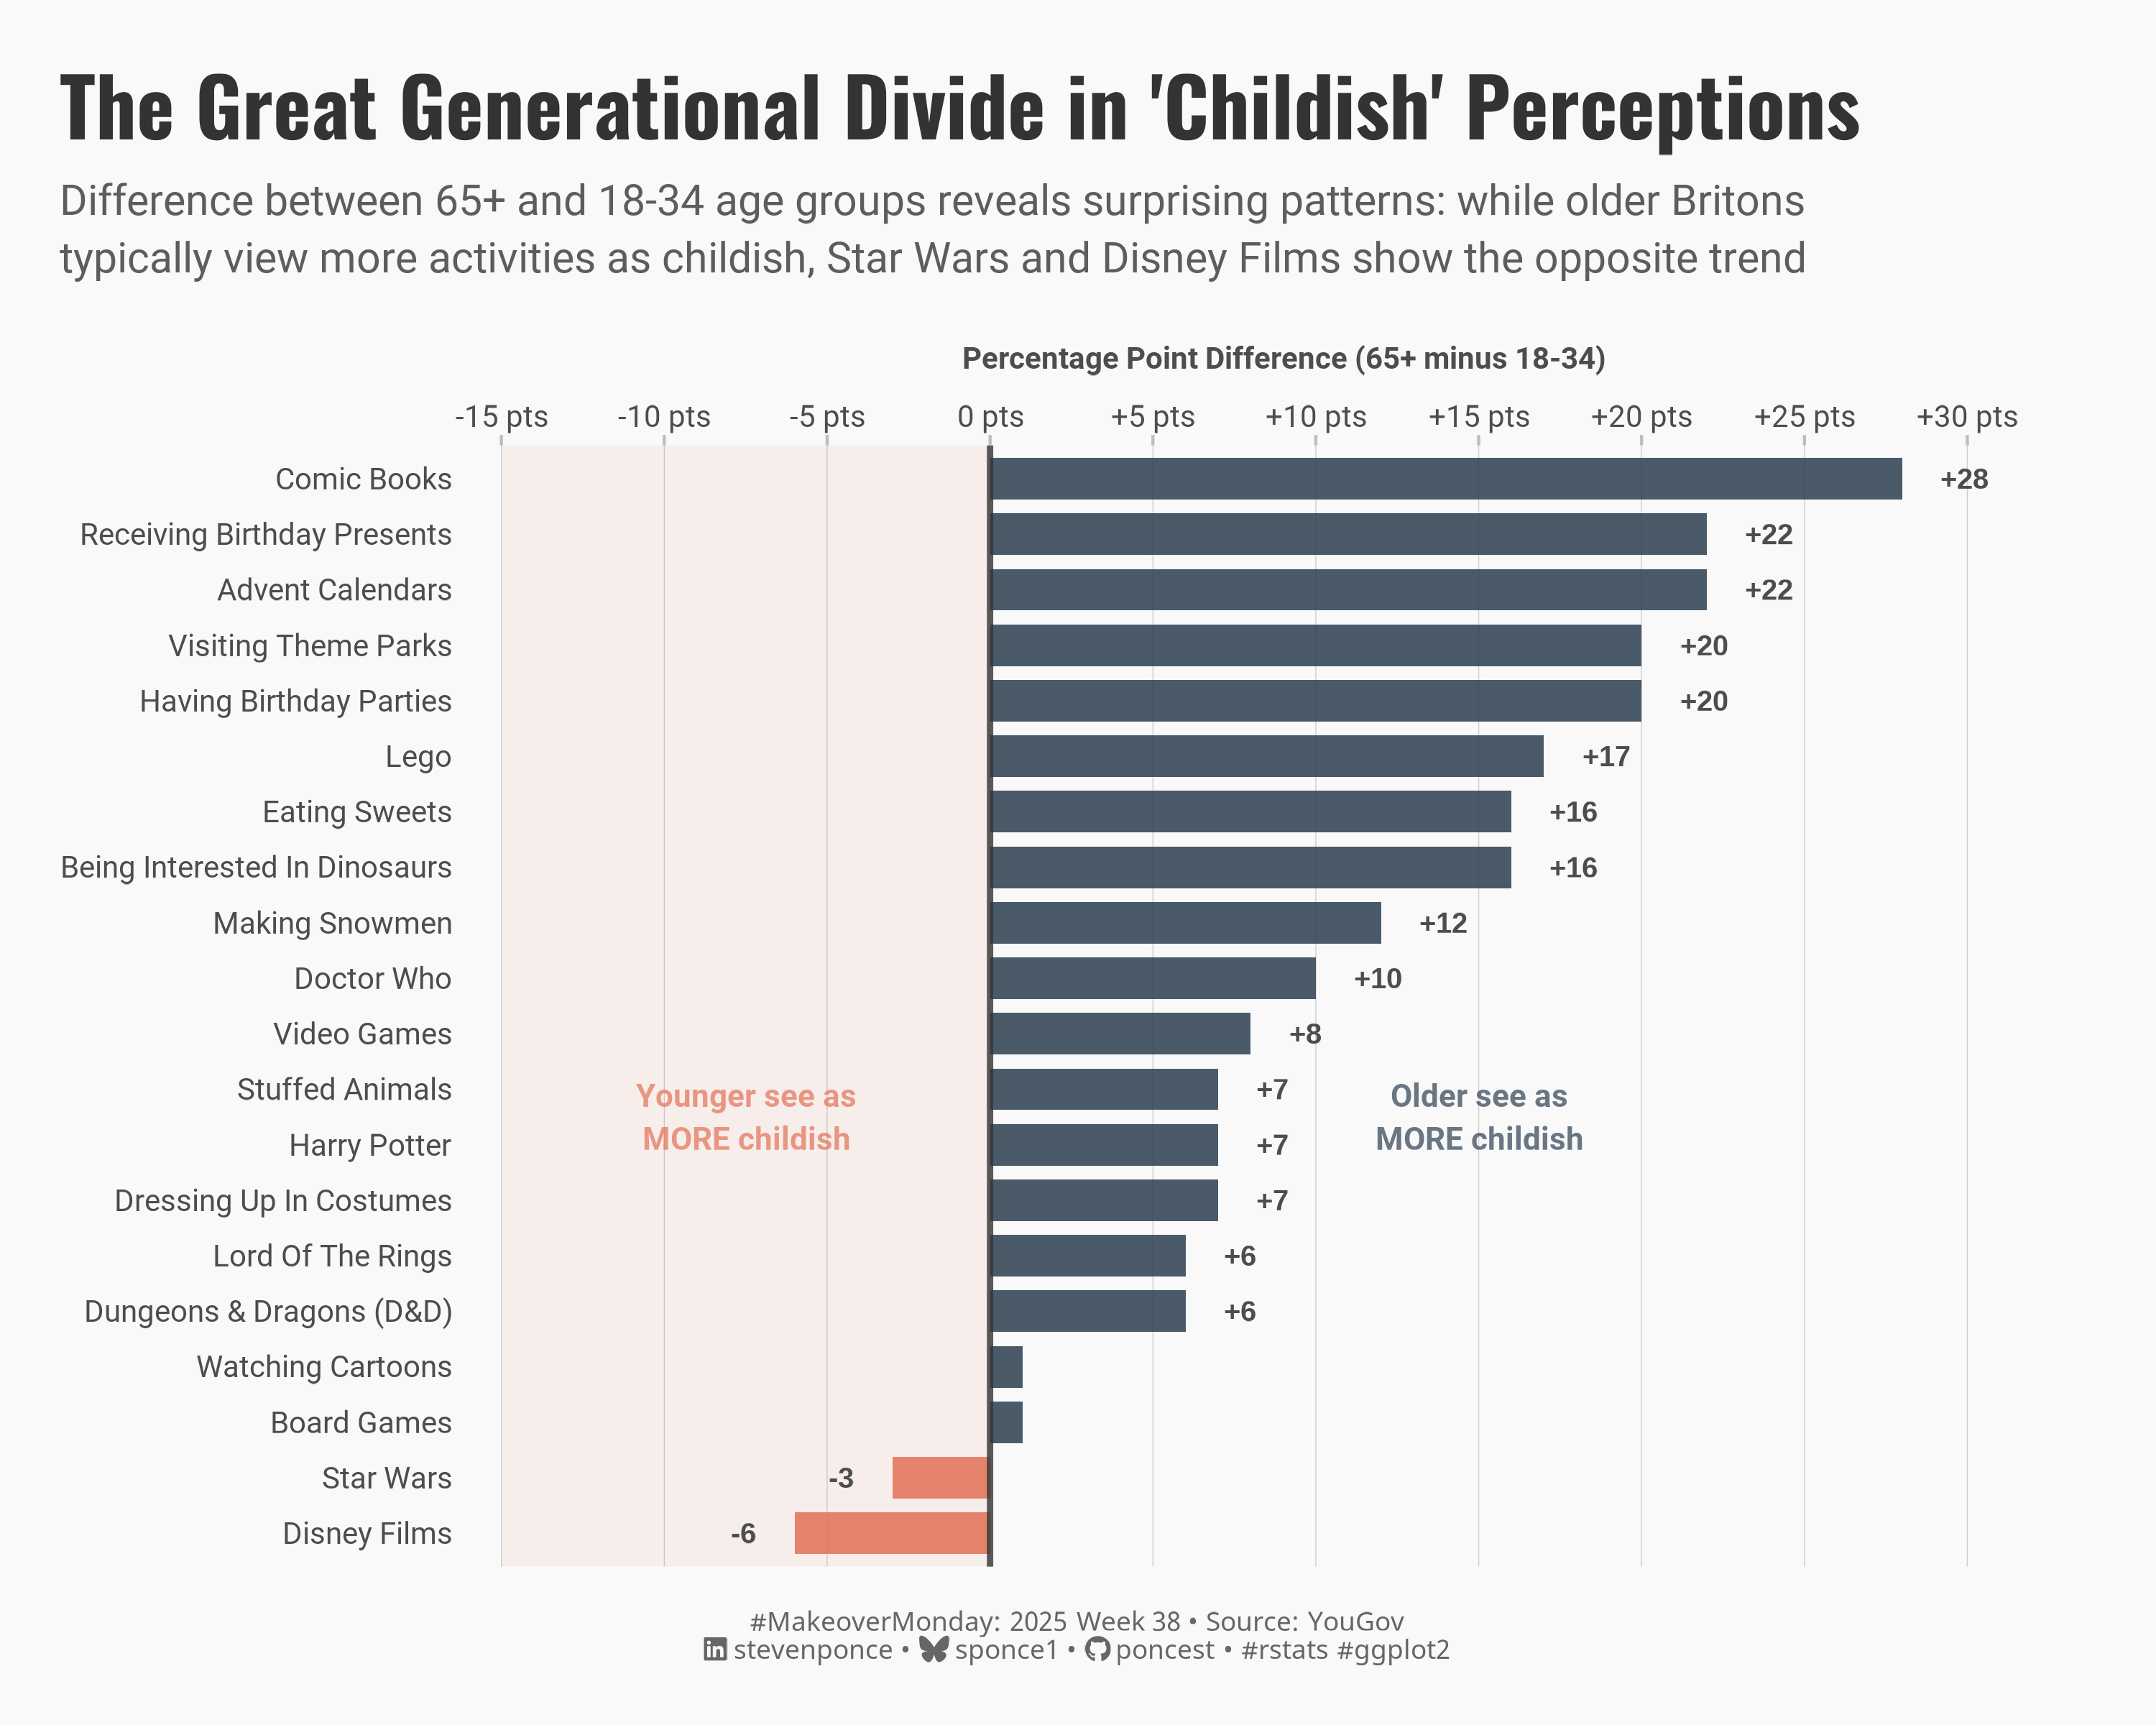

This chart was generated by the following R code:
## Challenge: #MakeoverMondnay 2025 week 38
## Data:      Which ‘kidult’ hobbies do Britons think are for children?
## Author:    Steven Ponce
## Date:      2025-09-16

## Article
# https://yougov.co.uk/society/articles/52851-which-kidult-hobbies-and-practices-do-britons-think-are-really-for-children

## Data
# https://data.world/makeovermonday/do-younger-britons-see-kidult-hobbies-as-less-childish

## Original Chart
# https://yougov.co.uk/society/articles/52851-which-kidult-hobbies-and-practices-do-britons-think-are-really-for-children

## 1. LOAD PACKAGES & SETUP ----
if (!require("pacman")) install.packages("pacman")
pacman::p_load(
  tidyverse,  # Easily Install and Load the 'Tidyverse'
  ggtext,     # Improved Text Rendering Support for 'ggplot2'
  showtext,   # Using Fonts More Easily in R Graphs
  scales,     # Scale Functions for Visualization
  glue        # Interpreted String Literals
)

### |- figure size ----
camcorder::gg_record(
  dir    = here::here("temp_plots"),
  device = "png",
  width  = 10,
  height = 8,
  units  = "in",
  dpi    = 300
)

# Source utility functions
source(here::here("R/utils/fonts.R"))
source(here::here("R/utils/social_icons.R"))
source(here::here("R/themes/base_theme.R"))


## 2. READ IN THE DATA ----
kidult_hobbies_raw <- readxl::read_excel("data/2025/pct saying kidult hobbies are entirely or mostly for children.xlsx") |> 
  janitor::clean_names()


## 3. EXAMINING THE DATA ----
glimpse(kidult_hobbies_raw)
skimr::skim_without_charts(kidult_hobbies_raw)


## 4. TIDYDATA ----
kidult_hobbies_long <- kidult_hobbies_raw |>
  pivot_longer(
    cols = -age_group,
    names_to = "hobby",
    values_to = "percentage"
  ) |>
  mutate(
    hobby_clean = str_replace_all(hobby, "_", " ") |>
      str_to_title() |>
      str_replace("D D", "(D&D)") |>
      str_replace("Dungeons And Dragons", "Dungeons & Dragons"),
    age_group = factor(age_group, levels = c("18-34", "35-49", "50-64", "65+"))
  )

# plot data
plot_data <- kidult_hobbies_long |>
  filter(age_group %in% c("18-34", "65+")) |>
  pivot_wider(names_from = age_group, values_from = percentage, names_prefix = "age_") |>
  mutate(
    age_gap = `age_65+` - `age_18-34`,
    gap_direction = ifelse(age_gap > 0, "Older view as more childish", "Younger view as more childish"),
    abs_gap = abs(age_gap),
    # Add category for story-telling
    activity_type = case_when(
      hobby_clean %in% c("Comic Books", "Receiving Birthday Presents", "Advent Calendars") ~ "Traditional Childhood",
      hobby_clean %in% c("Star Wars", "Disney Films") ~ "Entertainment Reversal",
      hobby_clean %in% c("Stuffed Animals", "Dressing Up In Costumes") ~ "Physical Play",
      TRUE ~ "Other"
    )
  ) |>
  arrange(desc(age_gap))


# 5. VISUALIZATION ----

### |-  plot aesthetics ----
# Get base colors with custom palette
colors <- get_theme_colors(palette = c(
  "#2c3e50", "#e17055"
))   


### |-  titles and caption ----
title_text <- str_glue("The Great Generational Divide in 'Childish' Perceptions")

subtitle_text <-str_glue(
  "Difference between 65+ and 18-34 age groups reveals surprising patterns: while older Britons\n",
  "typically view more activities as childish, Star Wars and Disney Films show the opposite trend"
)

# Create caption
caption_text <- create_social_caption(
  mm_year = 2025,
  mm_week = 38,
  source_text = "YouGov"
)

### |-  fonts ----
setup_fonts()
fonts <- get_font_families()

### |-  plot theme ----

# Start with base theme
base_theme <- create_base_theme(colors)

# Add weekly-specific theme elements
weekly_theme <- extend_weekly_theme(
  base_theme,
  theme(
    # Legend formatting
    legend.position = "plot",
    legend.justification = "top",
    legend.margin = margin(l = 12, b = 5),
    legend.key.size = unit(0.8, "cm"),
    legend.box.margin = margin(b = 10),
    legend.title = element_text(face = "bold"),

    # Axis formatting
    axis.ticks.y = element_blank(),
    axis.ticks.x = element_line(color = "gray", linewidth = 0.5),
    # axis.ticks.length = unit(0.2, "cm"),
    axis.title.x = element_text(
      face = "bold", size = rel(0.85),
      margin = margin(t = 10)
    ),
    axis.title.y = element_text(
      face = "bold", size = rel(0.85),
      margin = margin(r = 10)
    ),
    axis.text.x = element_text(
      size = rel(0.85), family = fonts$subtitle,
      color = colors$text
    ),
    axis.text.y = element_text(
      size = rel(0.85), family = fonts$subtitle,
      color = colors$text
    ),

    # Grid lines
    panel.grid.minor = element_line(color = "#ecf0f1", linewidth = 0.2),
    panel.grid.major = element_line(color = "#ecf0f1", linewidth = 0.4),

    # Margin
    plot.margin = margin(20, 20, 20, 20)
  )
)

# Set theme
theme_set(weekly_theme)

### |- final plot ----
ggplot(plot_data, aes(x = age_gap, y = reorder(hobby_clean, age_gap))) +

  # Annotate
  annotate("rect",
    xmin = -15, xmax = 0, ymin = -Inf, ymax = Inf,
    fill = colors$palette[2], alpha = 0.08
  ) +
  annotate("text",
    x = -7.5, y = 8.5, label = "Younger see as\nMORE childish",
    size = 3.5, color = colors$palette[2], fontface = "bold",
    family = fonts$text,
    hjust = 0.5, vjust = 0.5, alpha = 0.7
  ) +
  annotate("text",
    x = 15, y = 8.5, label = "Older see as\nMORE childish",
    family = fonts$text,
    size = 3.5, color = colors$palette[1], fontface = "bold",
    hjust = 0.5, vjust = 0.5, alpha = 0.7
  ) +

  # Geoms
  geom_col(aes(fill = gap_direction), alpha = 0.85, width = 0.75) +
  geom_text(
    aes(
      label = ifelse(abs(age_gap) >= 3,
        paste0(ifelse(age_gap > 0, "+", ""), round(age_gap, 0)), ""
      ),
      x = age_gap + ifelse(age_gap > 0, 1.2, -1.2)
    ),
    size = 3.2, fontface = "bold", color = colors$text,
    hjust = ifelse(plot_data$age_gap > 0, 0, 1)
  ) +
  geom_vline(xintercept = 0, color = "gray20", linewidth = 1, alpha = 0.8) +

  # Scales
  scale_fill_manual(
    values = c(
      "Older view as more childish" = colors$palette[1],
      "Younger view as more childish" = colors$palette[2]
    ),
    name = "Generation Gap Direction"
  ) +
  scale_x_continuous(
    labels = function(x) paste0(ifelse(x > 0, "+", ""), x, " pts"),
    breaks = seq(-15, 30, 5),
    limits = c(-15, 33),
    expand = expansion(mult = c(0.02, 0.02)),
    position = "top"
  ) +
  scale_y_discrete() +

  # Labs
  labs(
    title = title_text,
    subtitle = subtitle_text,
    caption = caption_text,
    x = "Percentage Point Difference (65+ minus 18-34)",
    y = NULL,
  ) +

  # Theme
  theme(
    # Grid
    panel.grid.major.x = element_line(color = "gray80", linewidth = 0.15),
    panel.grid.minor = element_blank(),
    panel.grid.major.y = element_blank(),

    # Legend
    legend.position = "none",
    axis.title.x.top = element_text(
      face = "bold", size = rel(0.85),
      margin = margin(t = 10, b = 10)
    ),
    plot.title = element_text(
      size = rel(1.8),
      family = fonts$title,
      face = "bold",
      color = colors$title,
      lineheight = 1.1,
      margin = margin(t = 5, b = 5)
    ),
    plot.subtitle = element_text(
      size = rel(0.95),
      family = fonts$subtitle,
      color = alpha(colors$subtitle, 0.9),
      lineheight = 1.2,
      margin = margin(t = 5, b = 10)
    ),
    plot.caption = element_markdown(
      size = rel(0.6),
      family = fonts$caption,
      color = colors$caption,
      hjust = 0.5,
      margin = margin(t = 15)
    )
  )


# 6. SESSION INFO ----
sessioninfo::session_info(include_base = TRUE)

# ─ Session info ────────────────────────────────────
# setting  value
# version  R version 4.4.1 (2024-06-14 ucrt)
# os       Windows 11 x64 (build 22631)
# system   x86_64, mingw32
# ui       RStudio
# language (EN)
# collate  English_United States.utf8
# ctype    English_United States.utf8
# tz       America/New_York
# date     2025-09-15
# rstudio  2025.05.1+513 Mariposa Orchid (desktop)
# pandoc   NA
# 
# ─ Packages ────────────────────────────────────────
# ! package     * version  date (UTC) lib source
# V base        * 4.4.1    2024-04-24 [2] local (on disk 4.4.0)
# base64enc     0.1-3    2015-07-28 [1] RSPM (R 4.4.0)
# camcorder     0.1.0    2022-10-03 [1] RSPM (R 4.4.0)
# cellranger    1.1.0    2016-07-27 [1] RSPM (R 4.4.0)
# cli           3.6.3    2024-06-21 [1] RSPM (R 4.4.0)
# colorspace    2.1-1    2024-07-26 [1] RSPM (R 4.4.0)
# commonmark    1.9.2    2024-10-04 [1] RSPM (R 4.4.0)
# P compiler      4.4.0    2024-04-24 [?] local
# crayon        1.5.3    2024-06-20 [1] RSPM (R 4.4.0)
# curl          6.2.0    2025-01-23 [1] RSPM (R 4.4.0)
# P datasets    * 4.4.0    2024-04-24 [?] local
# digest        0.6.37   2024-08-19 [1] RSPM (R 4.4.0)
# dplyr       * 1.1.4    2023-11-17 [1] RSPM (R 4.4.0)
# evaluate      1.0.3    2025-01-10 [1] RSPM (R 4.4.0)
# farver        2.1.2    2024-05-13 [1] RSPM (R 4.4.0)
# fastmap       1.2.0    2024-05-15 [1] RSPM (R 4.4.0)
# forcats     * 1.0.0    2023-01-29 [1] RSPM (R 4.4.0)
# generics      0.1.3    2022-07-05 [1] RSPM (R 4.4.0)
# P ggplot2     * 3.5.2    2025-04-09 [?] RSPM (R 4.4.0)
# ggtext      * 0.1.2    2022-09-16 [1] RSPM (R 4.4.0)
# gifski        1.32.0-1 2024-10-13 [1] RSPM (R 4.4.1)
# glue        * 1.8.0    2024-09-30 [1] RSPM (R 4.4.0)
# P graphics    * 4.4.0    2024-04-24 [?] local
# P grDevices   * 4.4.0    2024-04-24 [?] local
# P grid          4.4.0    2024-04-24 [?] local
# gridtext      0.1.5    2022-09-16 [1] RSPM (R 4.4.0)
# gtable        0.3.6    2024-10-25 [1] RSPM (R 4.4.0)
# here        * 1.0.1    2020-12-13 [1] RSPM (R 4.4.0)
# hms           1.1.3    2023-03-21 [1] RSPM (R 4.4.0)
# htmltools     0.5.8.1  2024-04-04 [1] RSPM (R 4.4.0)
# janitor       2.2.1    2024-12-22 [1] RSPM (R 4.4.0)
# jsonlite      1.8.9    2024-09-20 [1] RSPM (R 4.4.0)
# knitr         1.49     2024-11-08 [1] RSPM (R 4.4.0)
# lifecycle     1.0.4    2023-11-07 [1] RSPM (R 4.4.0)
# lubridate   * 1.9.4    2024-12-08 [1] RSPM (R 4.4.0)
# magick        2.8.5    2024-09-20 [1] RSPM (R 4.4.0)
# magrittr      2.0.3    2022-03-30 [1] RSPM (R 4.4.0)
# markdown      1.13     2024-06-04 [1] RSPM (R 4.4.0)
# P methods     * 4.4.0    2024-04-24 [?] local
# munsell       0.5.1    2024-04-01 [1] RSPM (R 4.4.0)
# P pacman      * 0.5.1    2019-03-11 [?] RSPM (R 4.4.0)
# pillar        1.10.1   2025-01-07 [1] RSPM (R 4.4.0)
# pkgconfig     2.0.3    2019-09-22 [1] RSPM (R 4.4.0)
# purrr       * 1.0.2    2023-08-10 [1] RSPM (R 4.4.0)
# R6            2.5.1    2021-08-19 [1] RSPM (R 4.4.0)
# ragg          1.3.3    2024-09-11 [1] RSPM (R 4.4.0)
# Rcpp          1.0.14   2025-01-12 [1] RSPM (R 4.4.0)
# readr       * 2.1.5    2024-01-10 [1] RSPM (R 4.4.0)
# readxl        1.4.3    2023-07-06 [1] RSPM (R 4.4.0)
# renv          1.0.3    2023-09-19 [1] CRAN (R 4.4.0)
# repr          1.1.7    2024-03-22 [1] RSPM (R 4.4.0)
# rlang         1.1.5    2025-01-17 [1] RSPM (R 4.4.0)
# rprojroot     2.0.4    2023-11-05 [1] RSPM (R 4.4.0)
# rstudioapi    0.17.1   2024-10-22 [1] RSPM (R 4.4.0)
# rsvg          2.6.1    2024-09-20 [1] RSPM (R 4.4.0)
# scales      * 1.3.0    2023-11-28 [1] RSPM (R 4.4.0)
# P sessioninfo   1.2.2    2021-12-06 [?] RSPM (R 4.4.0)
# showtext    * 0.9-7    2024-03-02 [1] RSPM (R 4.4.0)
# showtextdb  * 3.0      2020-06-04 [1] RSPM (R 4.4.0)
# skimr         2.1.5    2022-12-23 [1] RSPM (R 4.4.0)
# snakecase     0.11.1   2023-08-27 [1] RSPM (R 4.4.0)
# P stats       * 4.4.0    2024-04-24 [?] local
# stringi       1.8.4    2024-05-06 [1] RSPM (R 4.4.0)
# stringr     * 1.5.1    2023-11-14 [1] RSPM (R 4.4.0)
# svglite       2.1.3    2023-12-08 [1] RSPM (R 4.4.0)
# sysfonts    * 0.8.9    2024-03-02 [1] RSPM (R 4.4.0)
# systemfonts   1.2.1    2025-01-20 [1] RSPM (R 4.4.0)
# textshaping   1.0.0    2025-01-20 [1] RSPM (R 4.4.0)
# tibble      * 3.2.1    2023-03-20 [1] RSPM (R 4.4.0)
# tidyr       * 1.3.1    2024-01-24 [1] RSPM (R 4.4.0)
# tidyselect    1.2.1    2024-03-11 [1] RSPM (R 4.4.0)
# tidyverse   * 2.0.0    2023-02-22 [1] RSPM (R 4.4.0)
# timechange    0.3.0    2024-01-18 [1] RSPM (R 4.4.0)
# P tools         4.4.0    2024-04-24 [?] local
# tzdb          0.4.0    2023-05-12 [1] RSPM (R 4.4.0)
# utf8          1.2.4    2023-10-22 [1] RSPM (R 4.4.0)
# P utils       * 4.4.0    2024-04-24 [?] local
# vctrs         0.6.5    2023-12-01 [1] RSPM (R 4.4.0)
# withr         3.0.2    2024-10-28 [1] RSPM (R 4.4.0)
# xfun          0.50     2025-01-07 [1] RSPM (R 4.4.0)
# xml2          1.3.6    2023-12-04 [1] RSPM (R 4.4.0)
# 
# V ── Loaded and on-disk version mismatch.
# P ── Loaded and on-disk path mismatch.
# 
# ───────────────────────────────────────────────────
# > 
